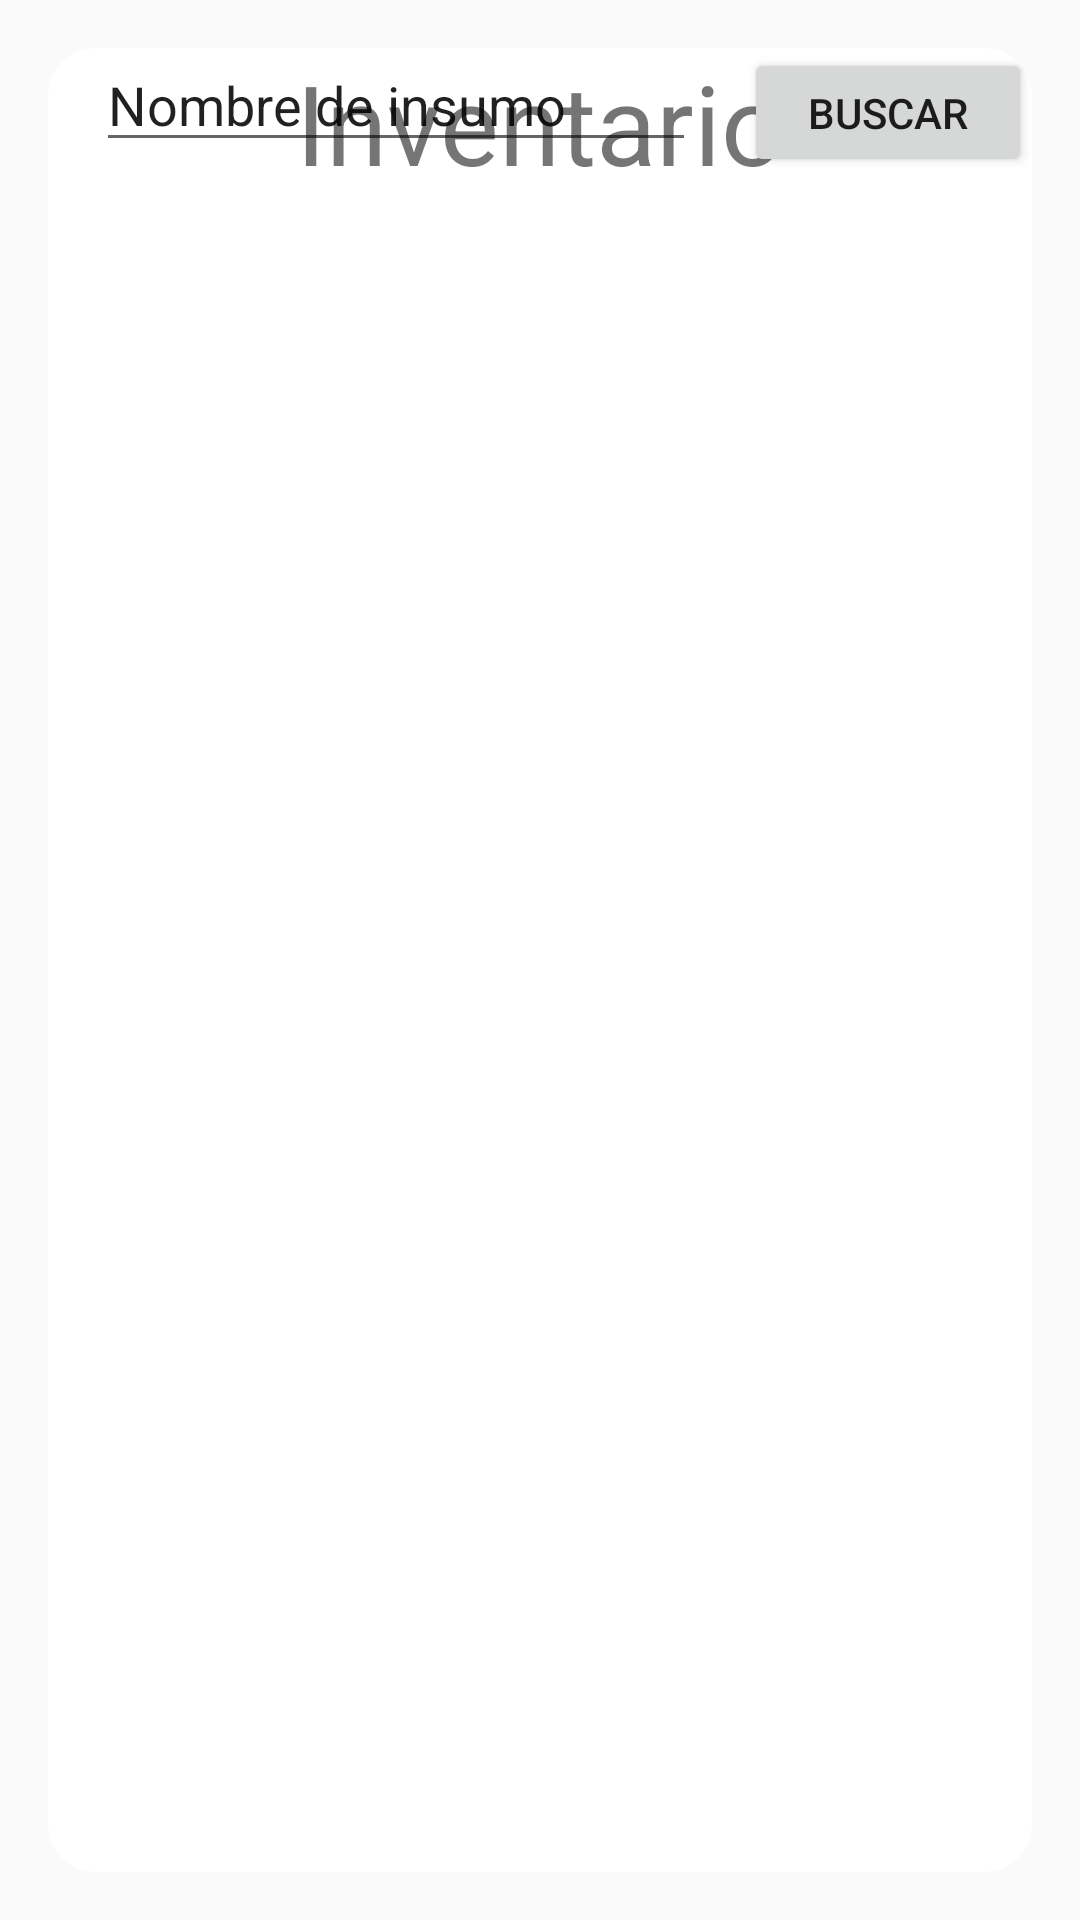

The Android layout XML behind this screen, and the referenced resources:
<!-- AndroidManifest.xml: application theme Theme.AppAlmacen.NoActionBar -->
<!-- res/layout/activity_consultainventario.xml -->
<?xml version="1.0" encoding="utf-8"?>
<androidx.constraintlayout.widget.ConstraintLayout xmlns:android="http://schemas.android.com/apk/res/android"
    xmlns:app="http://schemas.android.com/apk/res-auto"
    xmlns:tools="http://schemas.android.com/tools"
    android:layout_width="match_parent"
    android:layout_height="match_parent"
    tools:context=".consultainventario">

    <androidx.cardview.widget.CardView
        android:layout_width="0dp"
        android:layout_height="0dp"
        android:layout_margin="16dp"
        android:layout_marginStart="8dp"
        android:layout_marginTop="8dp"
        android:layout_marginEnd="8dp"
        android:layout_marginBottom="8dp"
        android:background="@color/black"
        app:cardCornerRadius="16dp"
        app:layout_constraintBottom_toBottomOf="parent"
        app:layout_constraintEnd_toEndOf="parent"
        app:layout_constraintHorizontal_bias="0.0"
        app:layout_constraintStart_toStartOf="parent"
        app:layout_constraintTop_toTopOf="parent">

        <androidx.constraintlayout.widget.ConstraintLayout
            android:layout_width="match_parent"
            android:layout_height="match_parent">

            <Button
                android:id="@+id/button6"
                android:layout_width="96dp"
                android:layout_height="43dp"
                android:text="Buscar"
                app:layout_constraintEnd_toEndOf="parent"
                app:layout_constraintTop_toTopOf="@+id/editTextTextPersonName" />

            <EditText
                android:id="@+id/editTextTextPersonName"
                android:layout_width="0dp"
                android:layout_height="38dp"
                android:layout_marginStart="16dp"
                android:layout_marginEnd="16dp"
                android:ems="10"
                android:inputType="textPersonName"
                android:text="Nombre de insumo"
                app:layout_constraintEnd_toStartOf="@+id/button6"
                app:layout_constraintStart_toStartOf="parent"
                tools:layout_editor_absoluteY="106dp" />

            <TextView
                android:id="@+id/textView12"
                android:layout_width="wrap_content"
                android:layout_height="wrap_content"
                android:text="Inventario"
                android:textSize="37dp"
                app:layout_constraintEnd_toEndOf="parent"
                app:layout_constraintStart_toStartOf="parent"
                tools:layout_editor_absoluteY="63dp" />

            <ListView
                android:id="@+id/lv_invdentario"
                android:layout_width="1144dp"
                android:layout_height="538dp"
                app:layout_constraintBottom_toBottomOf="parent"
                app:layout_constraintEnd_toEndOf="parent"
                app:layout_constraintStart_toStartOf="parent"
                app:layout_constraintTop_toBottomOf="@+id/textView12" />

        </androidx.constraintlayout.widget.ConstraintLayout>

    </androidx.cardview.widget.CardView>
</androidx.constraintlayout.widget.ConstraintLayout>
<!-- resources referenced by this layout -->
<resources>
  <style name="Theme.AppAlmacen.NoActionBar">
          <item name="windowActionBar">false</item>
          <item name="windowNoTitle">true</item>
          <item name="android:windowFullscreen">true</item>
      </style>
  <!-- not gathered from this repository: default colours our renderer supplied (Android Studio template values) -->
  <color name="black">#FF000000</color>
</resources>
